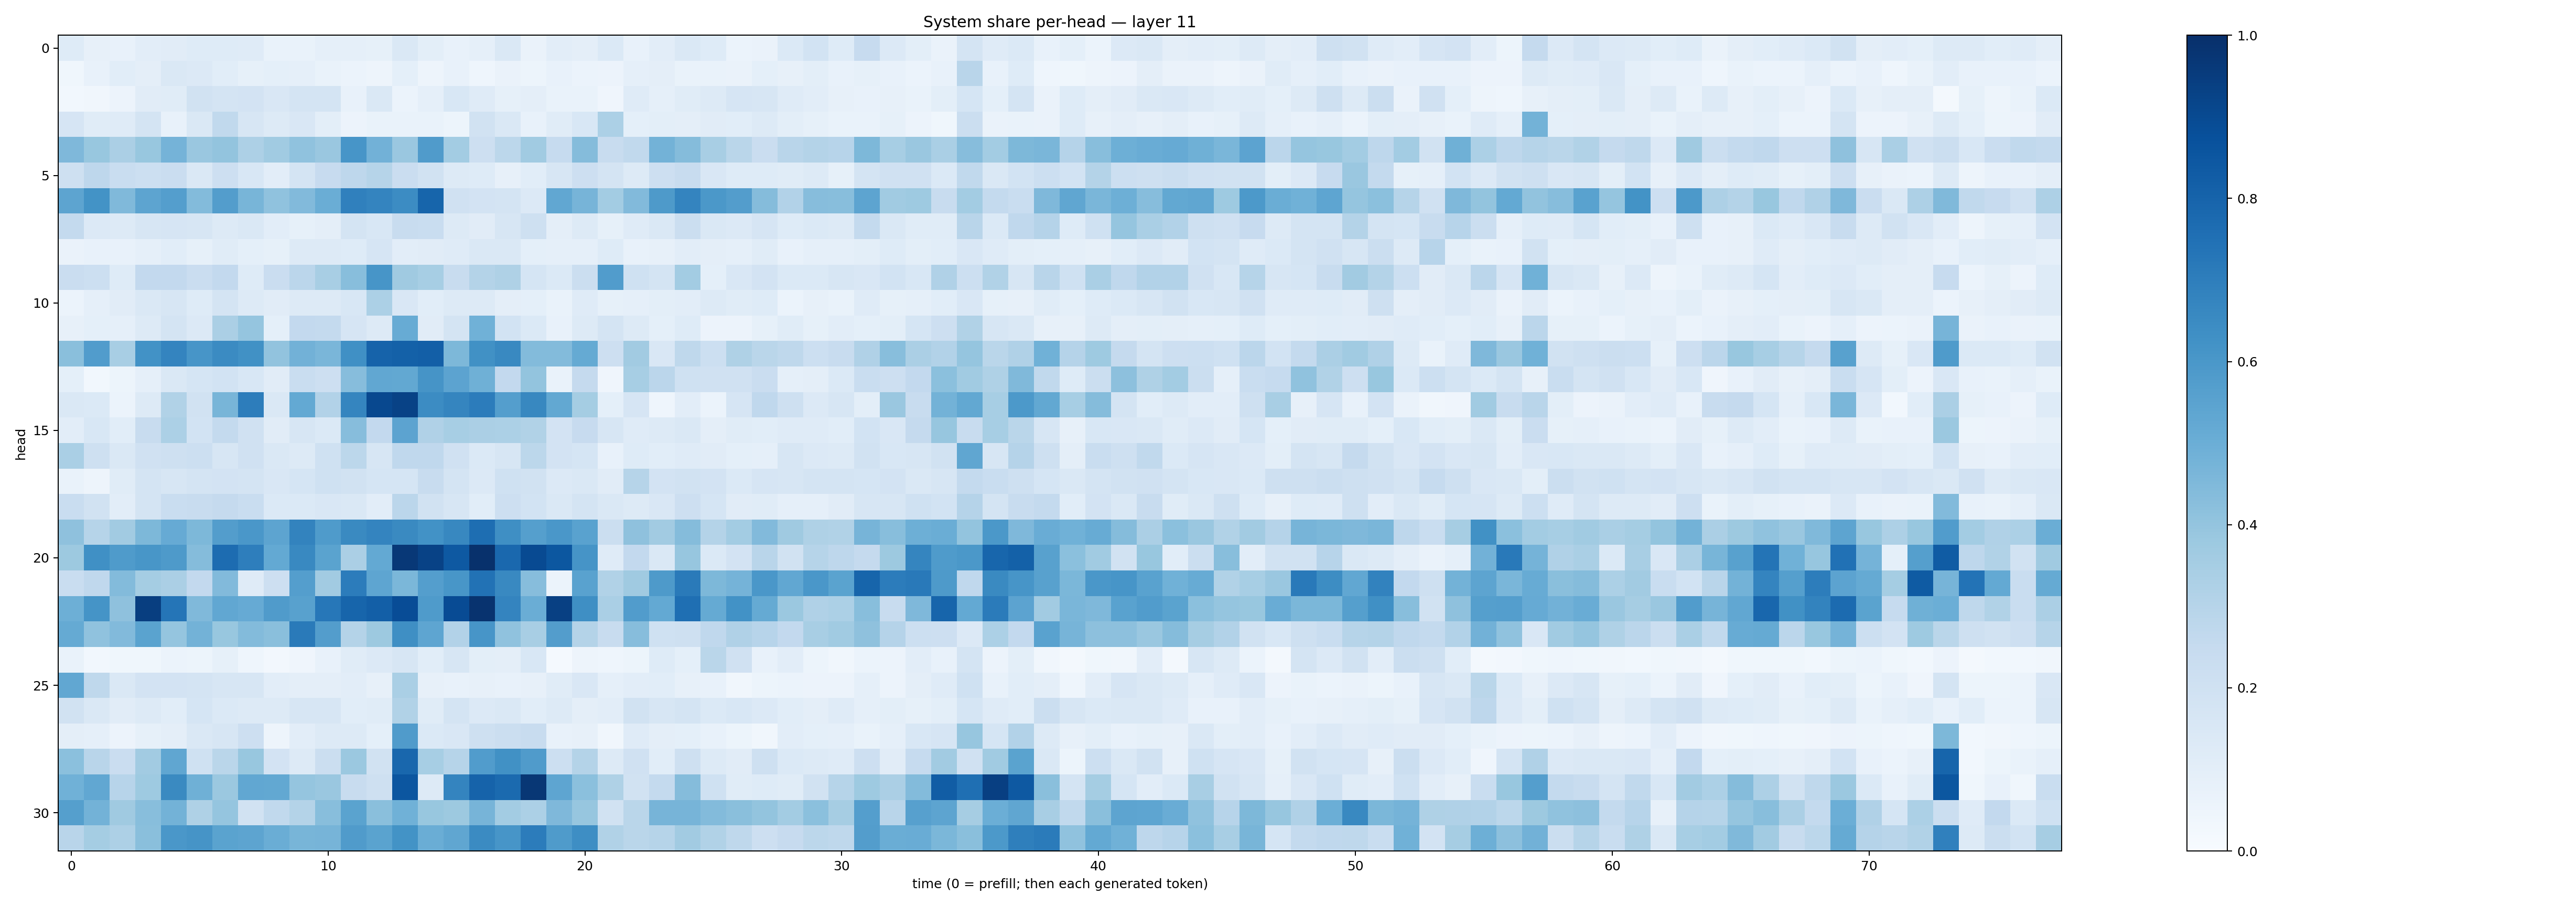

Source data for this figure (header and first rows):
0.12270771, 0.08160849, 0.07134863, 0.10470754, 0.11188641, 0.12419111, 0.12304181, 0.11833132, 0.07029468, 0.068841614, 0.08623516, 0.08921209, 0.08314854, 0.14289068, 0.099729486, 0.07275694, 0.08707078, 0.14111355, 0.06619111, 0.1035183, 0.09418172, 0.13905987, 0.071216345, 0.1051081
0.03709, 0.07674, 0.1078, 0.09738, 0.1464, 0.1344, 0.1084, 0.08245, 0.09098, 0.08843, 0.06927, 0.05988, 0.04986, 0.09066, 0.04748, 0.07339, 0.04617, 0.06349, 0.05339, 0.07089, 0.06058, 0.05656, 0.0885, 0.09414
0.02924, 0.03364, 0.0564, 0.1119, 0.116, 0.1877, 0.1768, 0.183, 0.1503, 0.1764, 0.1759, 0.07805, 0.147, 0.05979, 0.08713, 0.1544, 0.1186, 0.08504, 0.09681, 0.07003, 0.0686, 0.0391, 0.1184, 0.08917
0.1649, 0.1137, 0.119, 0.1781, 0.07218, 0.145, 0.2644, 0.157, 0.1311, 0.1515, 0.1013, 0.05591, 0.07026, 0.06997, 0.06722, 0.05082, 0.1888, 0.1427, 0.07034, 0.1134, 0.1553, 0.3312, 0.09186, 0.1009
0.4497, 0.3897, 0.3322, 0.3897, 0.4737, 0.385, 0.4007, 0.325, 0.3665, 0.4085, 0.384, 0.6061, 0.4806, 0.3865, 0.5813, 0.3569, 0.2146, 0.2782, 0.3656, 0.2491, 0.4355, 0.2398, 0.2642, 0.4771
0.2069, 0.2763, 0.2307, 0.2162, 0.2288, 0.1468, 0.2119, 0.1546, 0.1034, 0.1794, 0.2431, 0.2741, 0.2974, 0.2287, 0.195, 0.1323, 0.125, 0.08099, 0.1091, 0.1634, 0.214, 0.1762, 0.1277, 0.2117
0.5424, 0.6189, 0.4464, 0.5416, 0.5686, 0.4393, 0.5735, 0.4658, 0.4073, 0.4439, 0.5036, 0.6909, 0.6732, 0.6459, 0.7954, 0.1972, 0.1828, 0.179, 0.1362, 0.5293, 0.4723, 0.3573, 0.4429, 0.5868
0.2541, 0.1363, 0.1312, 0.1603, 0.1657, 0.1566, 0.1319, 0.147, 0.1051, 0.08426, 0.09544, 0.1789, 0.1543, 0.2362, 0.2323, 0.1297, 0.113, 0.1564, 0.21, 0.09494, 0.1303, 0.08375, 0.1204, 0.1422
0.06339, 0.07284, 0.07603, 0.08696, 0.1063, 0.08454, 0.1133, 0.09168, 0.085, 0.1281, 0.1315, 0.1218, 0.167, 0.1044, 0.1096, 0.1187, 0.146, 0.1429, 0.09353, 0.08947, 0.08892, 0.1226, 0.07589, 0.08128
0.2301, 0.2158, 0.1225, 0.2589, 0.2587, 0.2295, 0.2583, 0.1235, 0.2304, 0.2846, 0.3419, 0.4273, 0.6061, 0.3682, 0.3455, 0.2407, 0.3066, 0.3219, 0.1691, 0.1385, 0.2199, 0.5758, 0.1996, 0.1796
0.06014, 0.08594, 0.113, 0.1464, 0.162, 0.1221, 0.1735, 0.1305, 0.1116, 0.129, 0.125, 0.1539, 0.3283, 0.1519, 0.1077, 0.1309, 0.1264, 0.09695, 0.09095, 0.06765, 0.1173, 0.08453, 0.08654, 0.09814
0.08001, 0.09311, 0.08875, 0.1264, 0.177, 0.1342, 0.3336, 0.3946, 0.0933, 0.2613, 0.2564, 0.166, 0.1281, 0.5088, 0.1115, 0.173, 0.4877, 0.1866, 0.1406, 0.07689, 0.1265, 0.1748, 0.1271, 0.09326
0.4249, 0.5749, 0.3427, 0.6231, 0.6719, 0.6055, 0.6511, 0.6286, 0.4044, 0.482, 0.4632, 0.6315, 0.8008, 0.8096, 0.8171, 0.4564, 0.627, 0.6601, 0.4394, 0.4379, 0.5163, 0.2133, 0.3627, 0.1519
0.09301, 0.0275, 0.05141, 0.08698, 0.1457, 0.171, 0.1854, 0.1556, 0.1104, 0.2308, 0.214, 0.4321, 0.5279, 0.524, 0.6096, 0.5458, 0.4905, 0.2594, 0.3987, 0.06674, 0.2536, 0.03959, 0.3464, 0.2837
0.147, 0.1373, 0.05977, 0.1278, 0.3132, 0.1935, 0.4652, 0.6994, 0.1477, 0.5213, 0.3103, 0.6714, 0.9055, 0.9278, 0.6456, 0.6718, 0.7037, 0.5664, 0.6605, 0.5259, 0.3531, 0.09223, 0.1647, 0.04468
0.1053, 0.1557, 0.1075, 0.2373, 0.3295, 0.1866, 0.2543, 0.1982, 0.1111, 0.157, 0.1378, 0.4323, 0.2604, 0.5446, 0.3189, 0.3439, 0.3343, 0.3316, 0.3155, 0.1807, 0.2428, 0.1567, 0.1179, 0.1271
0.3365, 0.2045, 0.1478, 0.1972, 0.2093, 0.2166, 0.1606, 0.1986, 0.1439, 0.132, 0.2003, 0.278, 0.1615, 0.2663, 0.2659, 0.1957, 0.139, 0.1579, 0.28, 0.1812, 0.1716, 0.07083, 0.1238, 0.1077
0.06642, 0.04942, 0.1163, 0.1766, 0.1608, 0.1781, 0.182, 0.1778, 0.1519, 0.1705, 0.2004, 0.1942, 0.1692, 0.1701, 0.2411, 0.1765, 0.1335, 0.2016, 0.1942, 0.1347, 0.1425, 0.1101, 0.3004, 0.1813
0.2313, 0.1911, 0.1026, 0.1749, 0.2313, 0.2393, 0.2518, 0.2341, 0.1379, 0.1396, 0.1495, 0.1464, 0.1043, 0.2833, 0.1896, 0.1635, 0.1079, 0.2123, 0.1846, 0.1463, 0.1767, 0.1419, 0.1325, 0.1515
0.4121, 0.3007, 0.3621, 0.4537, 0.5154, 0.4562, 0.5736, 0.5994, 0.5406, 0.6789, 0.5859, 0.6544, 0.6743, 0.6552, 0.6218, 0.6641, 0.7579, 0.6361, 0.5633, 0.6004, 0.5534, 0.2264, 0.413, 0.3632
0.3757, 0.6311, 0.5845, 0.6036, 0.5863, 0.4369, 0.7673, 0.6962, 0.5227, 0.6565, 0.5481, 0.3329, 0.523, 0.9686, 0.9262, 0.8416, 0.993, 0.7816, 0.8984, 0.8485, 0.61, 0.12, 0.2587, 0.1433
0.2323, 0.2674, 0.4404, 0.355, 0.334, 0.2589, 0.442, 0.1188, 0.2114, 0.568, 0.363, 0.707, 0.537, 0.4589, 0.5688, 0.6039, 0.7442, 0.6572, 0.4297, 0.06078, 0.5518, 0.3132, 0.3683, 0.5866
0.4948, 0.6146, 0.4135, 0.9431, 0.7324, 0.4486, 0.5295, 0.5134, 0.579, 0.5577, 0.7234, 0.7956, 0.8186, 0.8876, 0.5827, 0.8914, 0.9869, 0.6746, 0.5039, 0.9361, 0.6348, 0.3388, 0.5756, 0.5205
0.5181, 0.4068, 0.4429, 0.5498, 0.3946, 0.4766, 0.3897, 0.4406, 0.4244, 0.7133, 0.5703, 0.306, 0.3781, 0.6361, 0.539, 0.3113, 0.6089, 0.4071, 0.34, 0.5718, 0.3068, 0.2359, 0.4318, 0.201
0.06906, 0.03092, 0.03901, 0.03654, 0.0588, 0.05276, 0.08354, 0.04482, 0.02346, 0.03973, 0.07629, 0.1143, 0.1344, 0.1583, 0.1061, 0.1594, 0.09992, 0.09474, 0.156, 0.01229, 0.04869, 0.04533, 0.05134, 0.1237
0.5282, 0.2731, 0.1419, 0.1803, 0.1818, 0.1756, 0.1631, 0.1578, 0.1027, 0.09617, 0.09616, 0.1031, 0.07842, 0.336, 0.07988, 0.07241, 0.08137, 0.07471, 0.07924, 0.115, 0.1507, 0.08804, 0.105, 0.1073
0.1925, 0.1448, 0.1105, 0.1253, 0.1081, 0.1691, 0.1406, 0.1325, 0.1288, 0.164, 0.1611, 0.1073, 0.1157, 0.3159, 0.1159, 0.1746, 0.1343, 0.1455, 0.1079, 0.125, 0.09394, 0.1018, 0.1882, 0.1605
0.09674, 0.08947, 0.05834, 0.08494, 0.09436, 0.1435, 0.16, 0.2117, 0.04984, 0.1039, 0.1304, 0.126, 0.0911, 0.579, 0.1379, 0.1497, 0.2056, 0.222, 0.2344, 0.07642, 0.08114, 0.03378, 0.12, 0.0959
0.4207, 0.291, 0.2266, 0.3602, 0.5343, 0.2014, 0.2853, 0.39, 0.1825, 0.1256, 0.222, 0.3798, 0.1935, 0.788, 0.3454, 0.2988, 0.5767, 0.627, 0.5798, 0.216, 0.3064, 0.1295, 0.1988, 0.1078
0.4852, 0.5278, 0.293, 0.3723, 0.6539, 0.4893, 0.3827, 0.5286, 0.5266, 0.3975, 0.386, 0.2402, 0.2044, 0.8551, 0.1253, 0.6755, 0.8024, 0.7735, 0.9718, 0.5354, 0.4213, 0.3217, 0.1929, 0.2545
0.5636, 0.4798, 0.3681, 0.4277, 0.4774, 0.3238, 0.3956, 0.195, 0.2644, 0.3054, 0.4259, 0.5486, 0.4222, 0.4847, 0.3906, 0.3753, 0.4691, 0.3592, 0.3291, 0.4522, 0.3938, 0.19, 0.2865, 0.4692
0.2914, 0.3521, 0.3243, 0.4221, 0.5988, 0.6132, 0.5487, 0.5421, 0.5021, 0.4668, 0.4726, 0.5807, 0.5507, 0.6207, 0.5025, 0.5329, 0.6513, 0.6061, 0.7037, 0.5842, 0.6397, 0.3139, 0.2856, 0.2994
